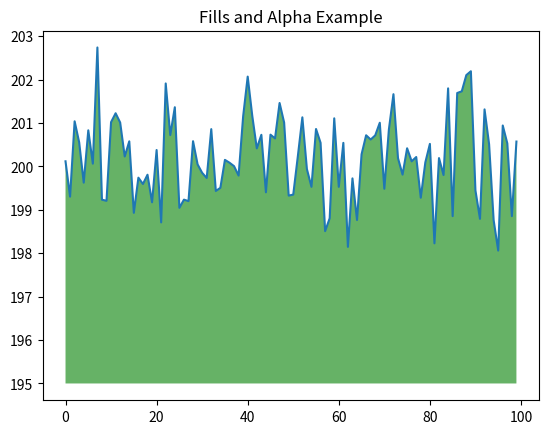

Write Python code to recreate this figure.
import numpy as np 
from matplotlib import pyplot as plt 

ys = 200 + np.random.randn(100)
x = [x for x in range(len(ys))]

plt.plot(x, ys, '-')
plt.fill_between(x, ys, 195, where=(ys>195), facecolor='g', alpha=0.6)

plt.title('Fills and Alpha Example')
plt.show()


